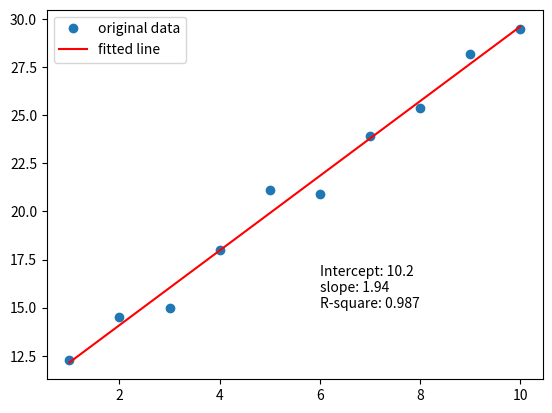

The script that saved this image:

# coding: utf-8

# # Linear regression with scipy.stats

# In[2]:


import numpy as np
import matplotlib.pyplot as plt
from scipy import stats

get_ipython().run_line_magic('matplotlib', 'inline')

# Set up x any arrays

x=np.array([1,2,3,4,5,6,7,8,9,10])
y=np.array([2.3,4.5,5.0,8,11.1,10.9,13.9,15.4,18.2,19.5])
y=y+10

# scipy linear regression

gradient, intercept, r_value, p_value, std_err = stats.linregress(x,y)

# Calculated fitted y

y_fit=intercept + (x*gradient)

# Plot data

plt.plot(x, y, 'o', label='original data')
plt.plot(x, y_fit, 'r', label='fitted line')

# Add text box and legend

text='Intercept: %.1f\nslope: %.2f\nR-square: %.3f' %(intercept,gradient,r_value**2)
plt.text(6,15,text)
plt.legend()

# Display plot

plt.show()

